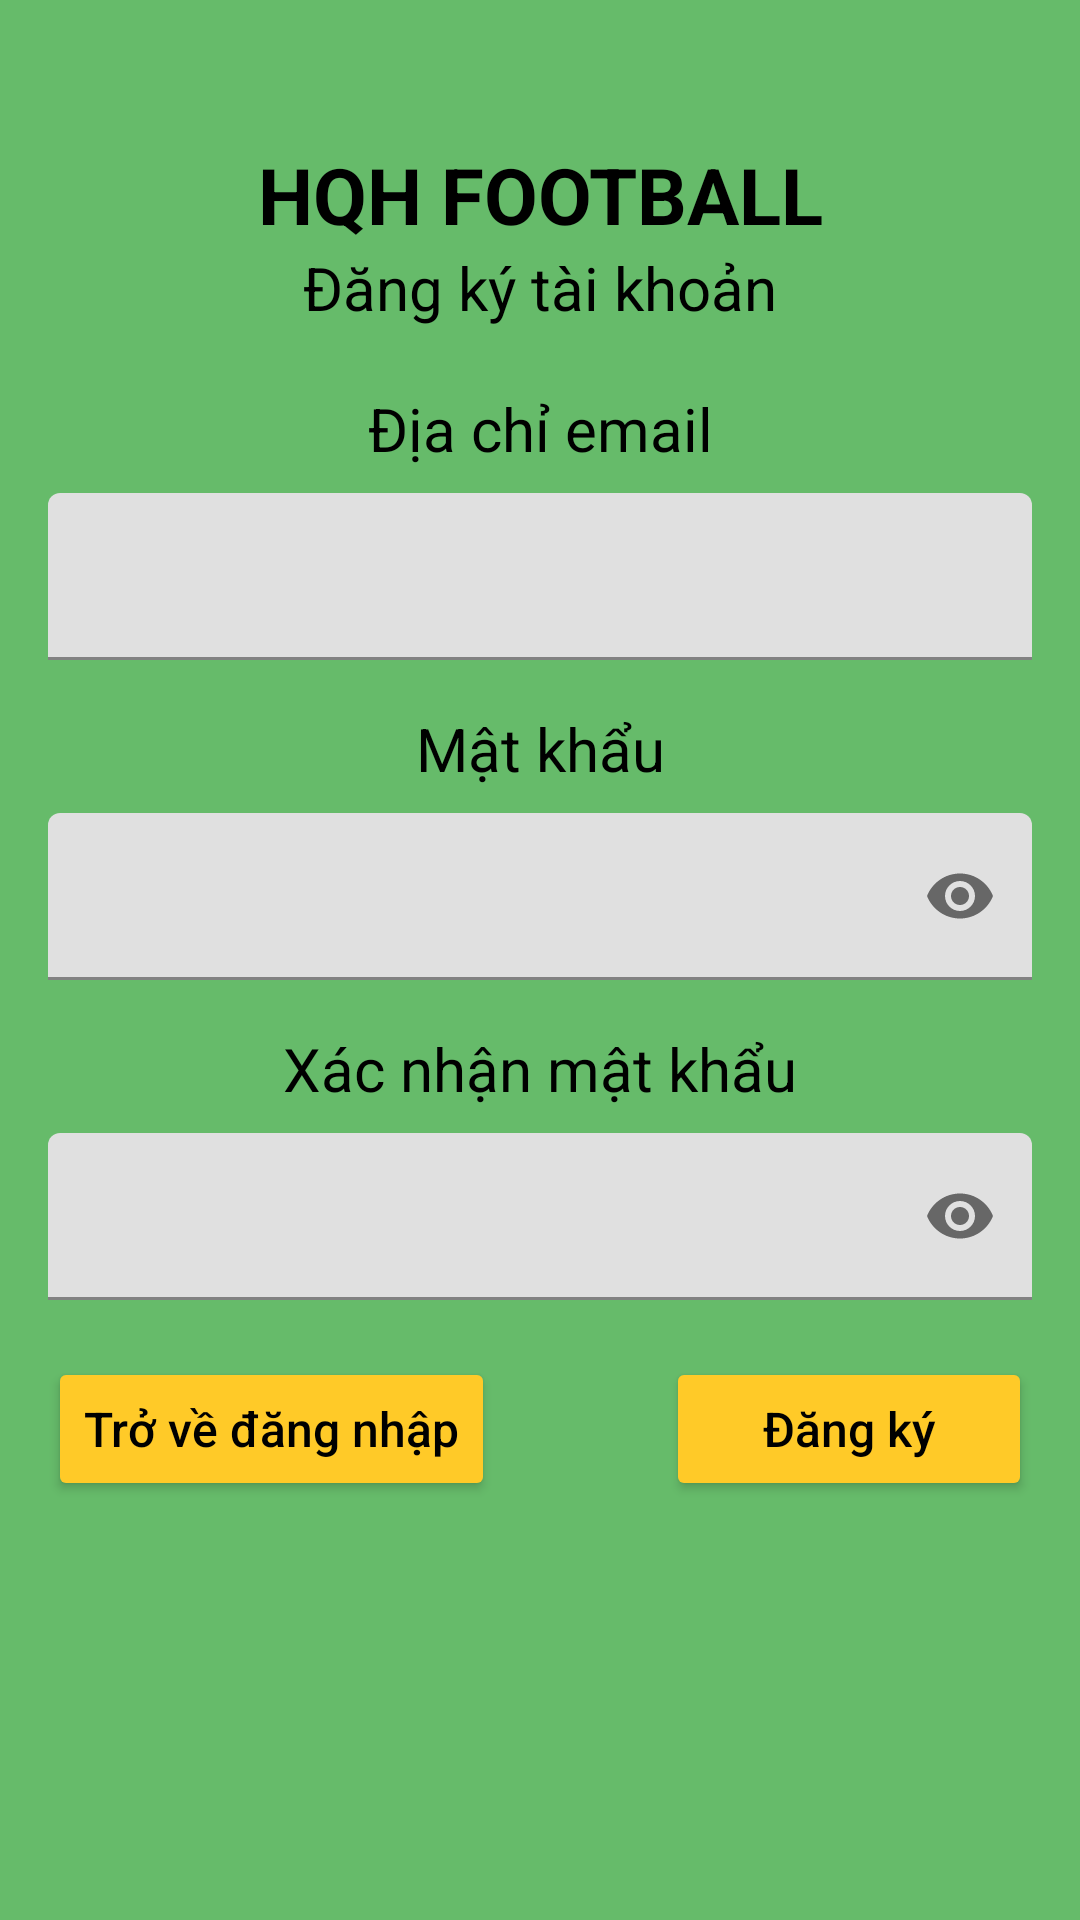

The Android layout XML behind this screen, and the referenced resources:
<!-- AndroidManifest.xml: application theme Theme.Football -->
<!-- res/layout/activity_register.xml -->
<?xml version="1.0" encoding="utf-8"?>
<LinearLayout xmlns:android="http://schemas.android.com/apk/res/android"
    xmlns:app="http://schemas.android.com/apk/res-auto"
    xmlns:tools="http://schemas.android.com/tools"
    android:layout_width="match_parent"
    android:layout_height="match_parent"
    android:padding="16dp"
    android:gravity="center"
    android:orientation="vertical"
    android:background="#66BB6A"
    tools:context=".RegisterActivity">

    <LinearLayout
        android:layout_width="match_parent"
        android:layout_height="wrap_content"
        android:orientation="vertical"
        android:layout_marginBottom="20dp">
        <TextView
            android:layout_width="match_parent"
            android:layout_height="wrap_content"
            android:gravity="center"
            android:textAllCaps="true"
            android:textStyle="bold"
            android:textColor="@color/black"
            android:textSize="26sp"
            android:text="HQH football"/>

        <TextView
            android:text="Đăng ký tài khoản"
            android:textColor="@color/black"
            android:layout_width="match_parent"
            android:textSize="20sp"
            android:layout_height="wrap_content"
            android:gravity="center"/>
    </LinearLayout>

    <LinearLayout
        android:layout_width="match_parent"
        android:layout_height="wrap_content"
        android:orientation="vertical">
        <TextView
            android:gravity="center"
            android:paddingBottom="8dp"
            android:text="Địa chỉ email"
            android:textSize="20sp"
            android:textColor="@color/black"
            android:layout_width="match_parent"
            android:layout_height="wrap_content"/>
        <com.google.android.material.textfield.TextInputLayout
            android:layout_width="match_parent"
            android:layout_height="wrap_content"
            android:layout_marginBottom="8dp"
            android:orientation="horizontal">

            <EditText
                android:id="@+id/email_register"
                android:layout_width="match_parent"
                android:layout_height="wrap_content"
                android:inputType="textEmailAddress"/>
        </com.google.android.material.textfield.TextInputLayout>
    </LinearLayout>

    <LinearLayout
        android:layout_width="match_parent"
        android:layout_height="wrap_content"
        android:layout_marginTop="8dp"
        android:layout_marginBottom="8dp"
        android:orientation="vertical">
        <TextView
            android:gravity="center"
            android:paddingBottom="8dp"
            android:text="Mật khẩu"
            android:textSize="20sp"
            android:textColor="@color/black"
            android:layout_width="match_parent"
            android:layout_height="wrap_content"/>
        <com.google.android.material.textfield.TextInputLayout
            app:passwordToggleEnabled="true"
            android:layout_width="match_parent"
            android:layout_height="wrap_content"
            android:layout_marginBottom="8dp"
            android:orientation="horizontal">

            <EditText
                android:id="@+id/pass_register"
                android:layout_width="match_parent"
                android:layout_height="wrap_content"
                android:inputType="textPassword"/>
        </com.google.android.material.textfield.TextInputLayout>
    </LinearLayout>

    <LinearLayout
        android:layout_width="match_parent"
        android:layout_height="wrap_content"
        android:orientation="vertical">
        <TextView
            android:gravity="center"
            android:paddingBottom="8dp"
            android:text="Xác nhận mật khẩu"
            android:textSize="20sp"
            android:textColor="@color/black"
            android:layout_width="match_parent"
            android:layout_height="wrap_content"/>
        <com.google.android.material.textfield.TextInputLayout
            app:passwordToggleEnabled="true"
            android:layout_width="match_parent"
            android:layout_height="wrap_content"
            android:orientation="horizontal">

            <EditText
                android:id="@+id/pass2_register"
                android:layout_width="match_parent"
                android:layout_height="wrap_content"
                android:inputType="textPassword"/>
        </com.google.android.material.textfield.TextInputLayout>
    </LinearLayout>

    <TextView
        android:id="@+id/notify_pass"
        android:text=""
        android:textStyle="bold"
        android:textColor="#F44336"
        android:layout_gravity="end"
        android:layout_width="wrap_content"
        android:layout_height="wrap_content"/>

    <LinearLayout
        android:layout_width="match_parent"
        android:layout_height="wrap_content"
        android:orientation="horizontal">
        <Button
            android:id="@+id/back_button"
            android:text="Trở về đăng nhập"
            android:textSize="16sp"
            android:textAllCaps="false"
            android:textColor="@color/black"
            android:layout_gravity="start"
            android:layout_width="wrap_content"
            android:backgroundTint="#FFCA28"
            android:layout_height="match_parent"/>
        <Button
            android:layout_weight="1"
            android:id="@+id/register_button"
            android:text="Đăng ký"
            android:textColor="@color/black"
            android:textSize="16sp"
            android:textAllCaps="false"
            android:layout_marginStart="57dp"
            android:paddingHorizontal="20dp"
            android:layout_gravity="right"
            android:layout_width="wrap_content"
            android:backgroundTint="#FFCA28"
            android:layout_height="wrap_content"/>
    </LinearLayout>


    <ProgressBar
        android:id="@+id/progressBar_register"
        style="?android:progressBarStyleLarge"
        android:layout_width="wrap_content"
        android:layout_height="wrap_content"
        android:layout_marginTop="16dp"
        android:layout_gravity="center"
        android:visibility="invisible"/>
</LinearLayout>
<!-- resources referenced by this layout -->
<resources>
  <color name="black">#FF000000</color>
  <style name="Theme.Football" parent="Theme.MaterialComponents.Light.NoActionBar">
          
          <item name="colorPrimary">@color/purple_500</item>
          <item name="colorPrimaryVariant">#2E7D32</item>
          <item name="colorOnPrimary">@color/white</item>
          
          <item name="colorSecondary">@color/teal_200</item>
          <item name="colorSecondaryVariant">@color/teal_700</item>
          <item name="colorOnSecondary">@color/black</item>
          
          <item name="android:statusBarColor" tools:targetApi="l">?attr/colorPrimaryVariant</item>
          
      </style>
  <color name="purple_500">#FF6200EE</color>
  <color name="white">#FFFFFFFF</color>
  <color name="teal_200">#FF03DAC5</color>
  <color name="teal_700">#FF018786</color>
</resources>
